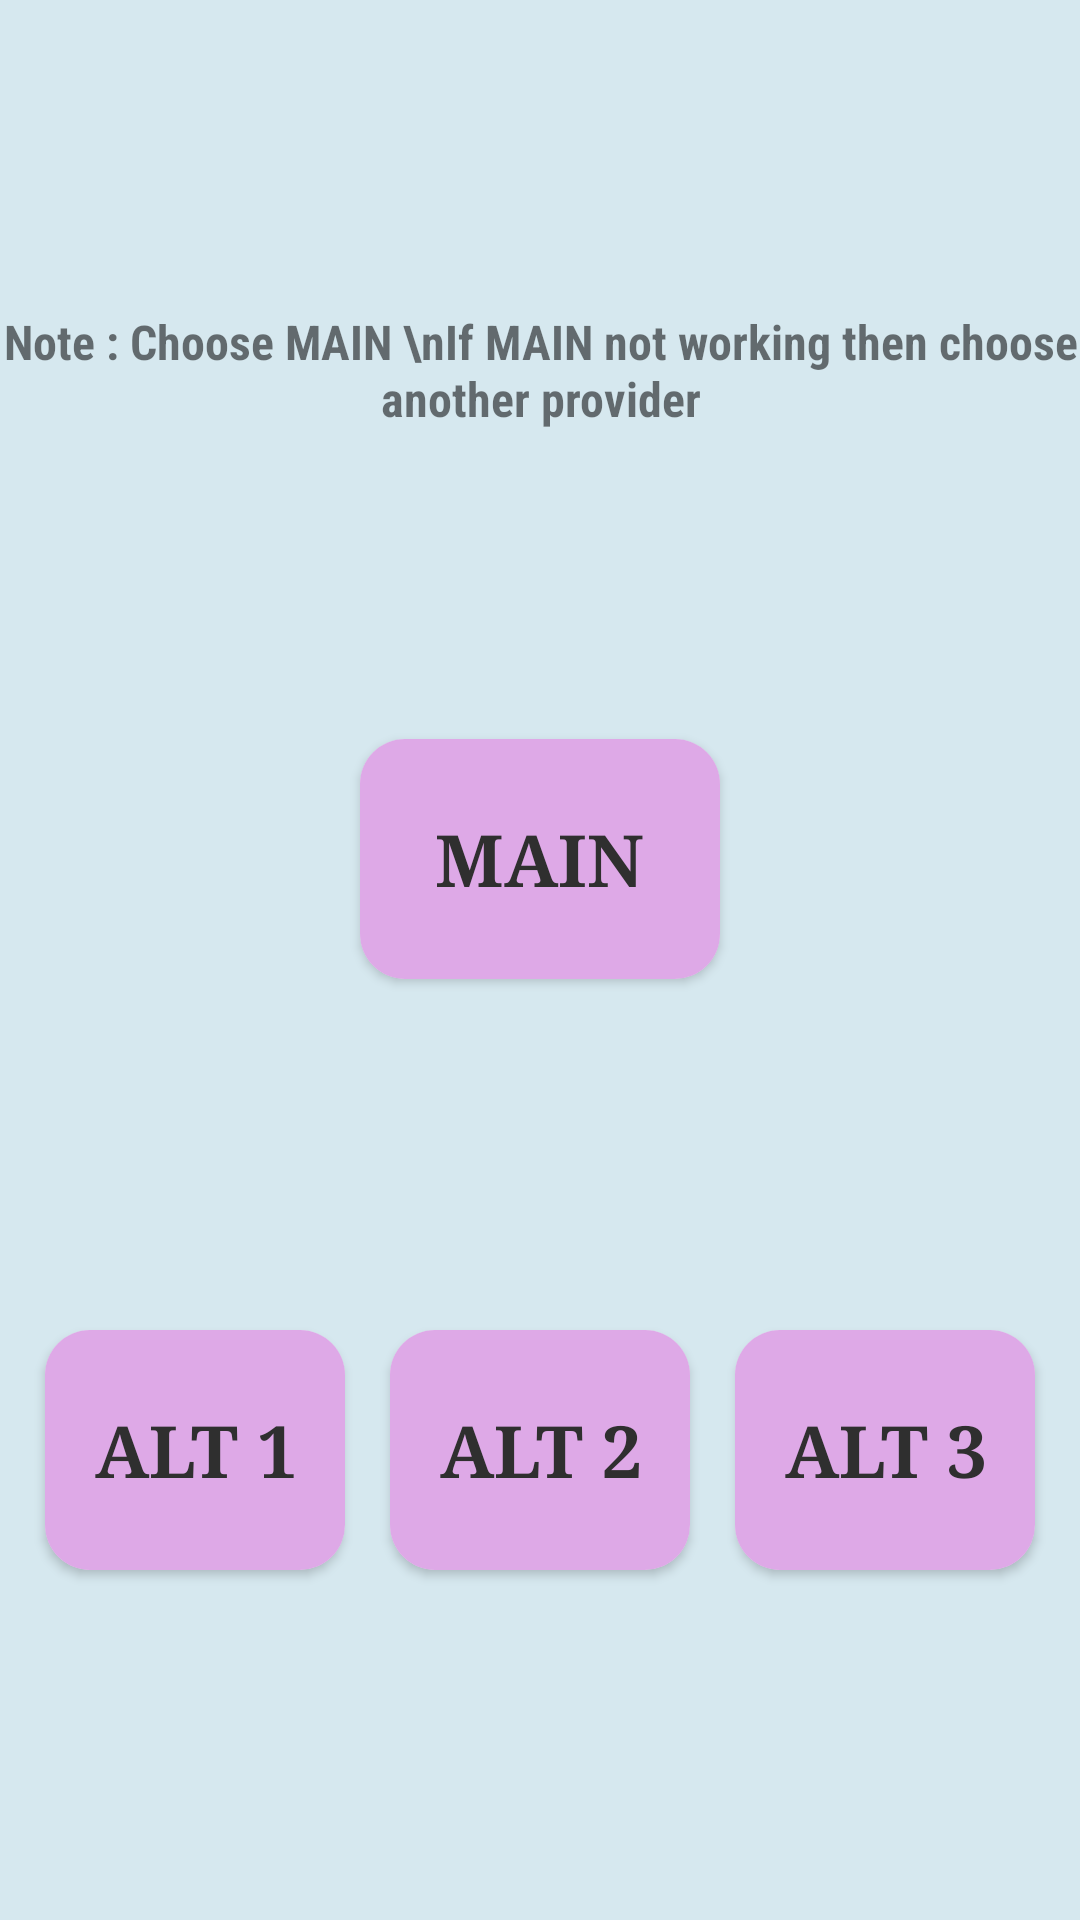

Reconstruct the res/layout file that produces this screen, plus the resources it refers to.
<!-- AndroidManifest.xml: application theme Theme.LayoutsApp -->
<!-- res/layout/bottom_sheet_provider_dialogbox.xml -->
<?xml version="1.0" encoding="utf-8"?>
<androidx.constraintlayout.widget.ConstraintLayout xmlns:android="http://schemas.android.com/apk/res/android"
    xmlns:app="http://schemas.android.com/apk/res-auto"
    xmlns:tools="http://schemas.android.com/tools"
    android:layout_width="match_parent"
    android:layout_height="match_parent"
    android:background="@color/providerBackgroundColor">

    <androidx.cardview.widget.CardView
        android:id="@+id/providerCard1"
        android:layout_width="120dp"
        android:layout_height="80dp"
        android:elevation="20dp"
        app:cardCornerRadius="15dp"
        app:layout_constraintBottom_toBottomOf="parent"
        app:layout_constraintEnd_toEndOf="parent"
        app:layout_constraintStart_toStartOf="parent"
        app:layout_constraintTop_toTopOf="parent"
        app:layout_constraintVertical_bias="0.44"
        app:layout_constraintVertical_chainStyle="packed">

        <androidx.constraintlayout.widget.ConstraintLayout
            android:layout_width="match_parent"
            android:layout_height="match_parent"
            android:background="@color/topChoiceChipselected">

        </androidx.constraintlayout.widget.ConstraintLayout>

        <TextView
            android:id="@+id/textView9"
            android:layout_width="wrap_content"
            android:layout_height="wrap_content"
            android:layout_gravity="center"
            android:fontFamily="serif"
            android:gravity="center"
            android:text="MAIN"
            android:textAppearance="@style/TextAppearance.AppCompat.Display1"
            android:textColor="@color/providerCardTextColor"
            android:textSize="24sp"
            android:textStyle="bold" />

    </androidx.cardview.widget.CardView>

    <androidx.cardview.widget.CardView
        android:id="@+id/providerCard2"
        android:layout_width="100dp"
        android:layout_height="80dp"
        android:layout_marginTop="32dp"
        android:layout_marginBottom="32dp"
        app:cardCornerRadius="15dp"
        app:layout_constraintBottom_toBottomOf="parent"
        app:layout_constraintEnd_toStartOf="@+id/providerCard3"
        app:layout_constraintHorizontal_bias="0.5"
        app:layout_constraintStart_toStartOf="parent"
        app:layout_constraintTop_toBottomOf="@+id/providerCard1">

        <androidx.constraintlayout.widget.ConstraintLayout
            android:layout_width="match_parent"
            android:layout_height="match_parent"
            android:background="@color/topChoiceChipselected">

        </androidx.constraintlayout.widget.ConstraintLayout>

        <TextView
            android:id="@+id/textView12"
            android:layout_width="wrap_content"
            android:layout_height="wrap_content"
            android:layout_gravity="center"
            android:fontFamily="serif"
            android:gravity="center"
            android:text="ALT 1"
            android:textAppearance="@style/TextAppearance.AppCompat.Display1"
            android:textColor="@color/providerCardTextColor"
            android:textSize="24sp"
            android:textStyle="bold" />
    </androidx.cardview.widget.CardView>

    <androidx.cardview.widget.CardView
        android:id="@+id/providerCard3"
        android:layout_width="100dp"
        android:layout_height="80dp"
        android:layout_marginTop="32dp"
        android:layout_marginBottom="32dp"
        app:cardCornerRadius="15dp"
        app:layout_constraintBottom_toBottomOf="parent"
        app:layout_constraintEnd_toStartOf="@+id/providerCard4"
        app:layout_constraintHorizontal_bias="0.5"
        app:layout_constraintStart_toEndOf="@+id/providerCard2"
        app:layout_constraintTop_toBottomOf="@+id/providerCard1">

        <androidx.constraintlayout.widget.ConstraintLayout
            android:layout_width="match_parent"
            android:layout_height="match_parent"
            android:background="@color/topChoiceChipselected">

        </androidx.constraintlayout.widget.ConstraintLayout>

        <TextView
            android:id="@+id/textView13"
            android:layout_width="wrap_content"
            android:layout_height="wrap_content"
            android:layout_gravity="center"
            android:fontFamily="serif"
            android:gravity="center"
            android:text="ALT 2"
            android:textAppearance="@style/TextAppearance.AppCompat.Display1"
            android:textColor="@color/providerCardTextColor"
            android:textSize="24sp"
            android:textStyle="bold" />
    </androidx.cardview.widget.CardView>

    <androidx.cardview.widget.CardView
        android:id="@+id/providerCard4"
        android:layout_width="100dp"
        android:layout_height="80dp"
        android:layout_marginTop="32dp"
        android:layout_marginBottom="32dp"
        app:cardCornerRadius="15dp"
        app:layout_constraintBottom_toBottomOf="parent"
        app:layout_constraintEnd_toEndOf="parent"
        app:layout_constraintHorizontal_bias="0.5"
        app:layout_constraintStart_toEndOf="@+id/providerCard3"
        app:layout_constraintTop_toBottomOf="@+id/providerCard1">

        <androidx.constraintlayout.widget.ConstraintLayout
            android:layout_width="match_parent"
            android:layout_height="match_parent"
            android:background="@color/topChoiceChipselected">

        </androidx.constraintlayout.widget.ConstraintLayout>

        <TextView
            android:id="@+id/textView14"
            android:layout_width="wrap_content"
            android:layout_height="wrap_content"
            android:layout_gravity="center"
            android:fontFamily="serif"
            android:gravity="center"
            android:text="ALT 3"
            android:textAppearance="@style/TextAppearance.AppCompat.Display1"
            android:textColor="@color/providerCardTextColor"
            android:textSize="24sp"
            android:textStyle="bold" />
    </androidx.cardview.widget.CardView>

    <TextView
        android:id="@+id/textView15"
        android:layout_width="wrap_content"
        android:layout_height="wrap_content"
        android:layout_marginTop="8dp"
        android:layout_marginBottom="8dp"
        android:fontFamily="sans-serif-condensed"
        android:text="Note : Choose MAIN \nIf MAIN not working then choose another provider"
        android:textAlignment="center"
        android:textSize="16sp"
        android:textStyle="bold"
        app:layout_constraintBottom_toTopOf="@+id/providerCard1"
        app:layout_constraintEnd_toEndOf="parent"
        app:layout_constraintStart_toStartOf="parent"
        app:layout_constraintTop_toTopOf="parent" />
</androidx.constraintlayout.widget.ConstraintLayout>
<!-- resources referenced by this layout -->
<resources>
  <color name="providerBackgroundColor">#D6E8EF</color>
  <color name="providerCardTextColor">#2F2F2F</color>
  <color name="topChoiceChipselected">#E3DA9FE4</color>
  <style name="Theme.LayoutsApp" parent="Theme.MaterialComponents.DayNight.NoActionBar">
          
  
          <item name="colorPrimary">@color/purple_500</item>
          <item name="colorPrimaryVariant">@color/purple_700</item>
          <item name="colorOnPrimary">@color/white</item>
          
          <item name="colorSecondary">@color/settingsTitleText</item>
          <item name="colorSecondaryVariant">@color/teal_700</item>
          <item name="colorOnSecondary">@color/floatIconCol</item>
          
          <item name="android:statusBarColor" tools:targetApi="l">?attr/colorPrimaryVariant</item>
          
          <item name="preferenceFragmentListStyle">@style/prefcol</item>
          <item name="preferenceCategoryTitleTextAppearance">@style/SettingsTitleText</item>
          <item name="alertDialogTheme">@style/DialogTheme</item>
          <item name="floatingActionButtonStyle">@style/FloatingButtonStyle</item>
  
  
      </style>
  <color name="purple_500">#FF6200EE</color>
  <color name="purple_700">#141f23</color>
  <color name="white">#FFFFFFFF</color>
  <color name="settingsTitleText">#F200FF</color>
  <color name="teal_700">#FF018786</color>
  <color name="floatIconCol">#000000</color>
  <style name="prefcol">
          <item name="android:background">@color/settingsCol</item>
      </style>
  <style name="SettingsTitleText">
          <item name="android:textColor">@color/settingsTitleText</item>
          <item name="android:textSize">15sp</item>
  
      </style>
  <style name="DialogTheme" parent="Theme.MaterialComponents.Light.Dialog.Alert">
          <item name="android:background">@color/floatButCol</item>
          <item name="android:textColor">@color/purple_200</item>
          <item name="textColorAlertDialogListItem">@color/black</item>
          <item name="dialogCornerRadius">25dp</item>
  
      </style>
  <style name="FloatingButtonStyle" parent="Widget.Design.FloatingActionButton">
          <item name="shapeAppearanceOverlay">@style/FabShapeStyle</item>
  
      </style>
  <color name="settingsCol">#D6E8EF</color>
  <color name="floatButCol">#D4FFFE</color>
  <color name="purple_200">#FFBB86FC</color>
  <color name="black">#FF000000</color>
  <style name="FabShapeStyle" parent="ShapeAppearance.MaterialComponents.SmallComponent">
          <item name="cornerSize">20%</item>
      </style>
</resources>
